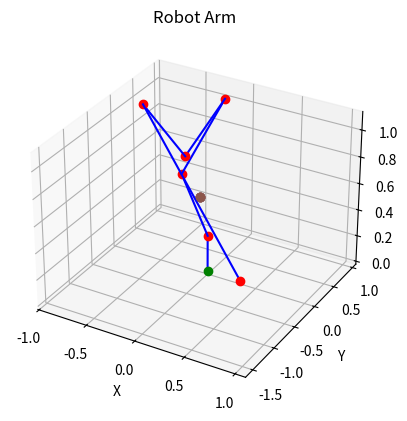

The script that saved this image:
import numpy as np
from numpy import cos,sin,matrix
import matplotlib.pyplot as plt
from mpl_toolkits.mplot3d import Axes3D
def dh_transform(alpha, a, d, theta):
    """
    Calculate the transformation matrix for a single DH parameter set.
    :param alpha: Link twist angle (in radians)
    :param a: Link length (in units)
    :param d: Link offset (in units)
    :param theta: Joint angle (in radians)
    :return: 4x4 transformation matrix
    """
    cos_theta = np.cos(theta)
    sin_theta = np.sin(theta)
    cos_alpha = np.cos(alpha)
    sin_alpha = np.sin(alpha)

    # Construct the transformation matrix
    matrix = np.array([[cos_theta, -sin_theta*cos_alpha,  sin_theta*sin_alpha, a*cos_theta],
                       [sin_theta,  cos_theta*cos_alpha, -cos_theta*sin_alpha, a*sin_theta],
                       [        0,            sin_alpha,            cos_alpha,           d],
                       [        0,                    0,                    0,           1]])

    return matrix
def dh_to_transformation_matrices(dh_parameters):
    """
    Convert DH parameters of a robot arm to the transformation matrices for each frame.
    :param dh_parameters: List of DH parameter tuples (alpha, a, d, theta)
    :return: List of 4x4 transformation matrices for each frame
    """
    num_joints = len(dh_parameters)
    transformation_matrices = []
    previous_matrix = np.identity(4)

    for i in range(num_joints):
        alpha, a, d, theta = dh_parameters[i]
        matrix = dh_transform(alpha, a, d, theta)
        transformation_matrix = np.matmul(previous_matrix, matrix)
        transformation_matrices.append(transformation_matrix)
        previous_matrix = transformation_matrix

    return transformation_matrices

def plot_robot_arm(transformation_matrices):
    """
    Plot the robot arm using the transformation matrices.
    :param transformation_matrices: List of 4x4 transformation matrices for each frame
    """
    fig = plt.figure()
    ax = fig.add_subplot(111, projection='3d')

    # Base coordinates
    base_coords = np.array([0, 0, 0, 1])
    print(base_coords)
    # Plot each link and joint of the robot arm
    for matrix in transformation_matrices:
        link_coords = np.matmul(matrix, base_coords)
        print(link_coords)
        x = [base_coords[0], link_coords[0]]
        y = [base_coords[1], link_coords[1]]
        z = [base_coords[2], link_coords[2]]
        ax.plot(x, y, z, 'b')
        ax.plot( 0.10323798, -0.409084,    0.70513714,'o')
        # Plot joint marker
        ax.plot([link_coords[0]], [link_coords[1]], [link_coords[2]], 'ro')
        
        base_coords = link_coords

    ax.plot(0, 0, 0, 'go')
    ax.set_xlabel('X')
    ax.set_ylabel('Y')
    ax.set_zlabel('Z')
    ax.set_title('Robot Arm')
    plt.show()

## DH variable [Solution 1]
D1 = 0.2755   # base to elbow
D2 = 0.4100   # arm length
D3 = 0.2073   # front arm length
D4 = 0.0741   # first wrist length
D5 = 0.0741   # second wrist length
D6 = 0.1600   # wrist to center of the hand
e2 = 0.0098   # joint 3-4 lateral offset

aa = 30*np.pi/180
ca = np.cos(aa)
sa = np.sin(aa)
c2a = np.cos(2*aa)
s2a = np.sin(2*aa)
d4b = D3 + sa/s2a*D4
d5b = (sa/s2a*D4 + sa/s2a*D5)
d6b = (sa/s2a*D5 + D6)

# [261.74, 171.01, 67.6, 152.93, 37.12, 6.91]
q1_robot = 261.74
q2_robot = 171.01
q3_robot = 67.6
q4_robot = 152.93
q5_robot = 37.12
q6_robot = 6.91

q1 = -q1_robot
q2 =  q2_robot - 90
q3 =  q3_robot + 90
q4 =  q4_robot
q5 =  q5_robot - 180
q6 =  q6_robot + 90

q1 = np.deg2rad(q1)
q2 = np.deg2rad(q2)
q3 = np.deg2rad(q3)
q4 = np.deg2rad(q4)
q5 = np.deg2rad(q5)
q6 = np.deg2rad(q6)


# Example DH parameters for a 7-DOF JACO arm
# (alpha, a, d, theta)
dh_parameters = [
    ( np.pi/2,      0,          D1,          q1),    # frame{0} to frame{1}
    (   np.pi,     D2,           0,          q2),    # frame{1} to frame{2}
    ( np.pi/2,      0,         -e2,          q3),    # frame{2} to frame{3}
    (    2*aa,      0,        -d4b,          q4),    # frame{3} to frame{4}  
    (    2*aa,      0,        -d5b,          q5),    # frame{4} to frame{5}
    (   np.pi,      0,        -d6b,          q6)    # frame{5} to frame{6}
    # (       0,      0,      0.1214,          0)     # frame{6} to frame{7}
]

# Convert DH parameters to transformation matrix
transformation_matrix = dh_to_transformation_matrices(dh_parameters)

# Print the resulting transformation matrix
print(transformation_matrix[5][0:3,3])
plot_robot_arm(transformation_matrix)